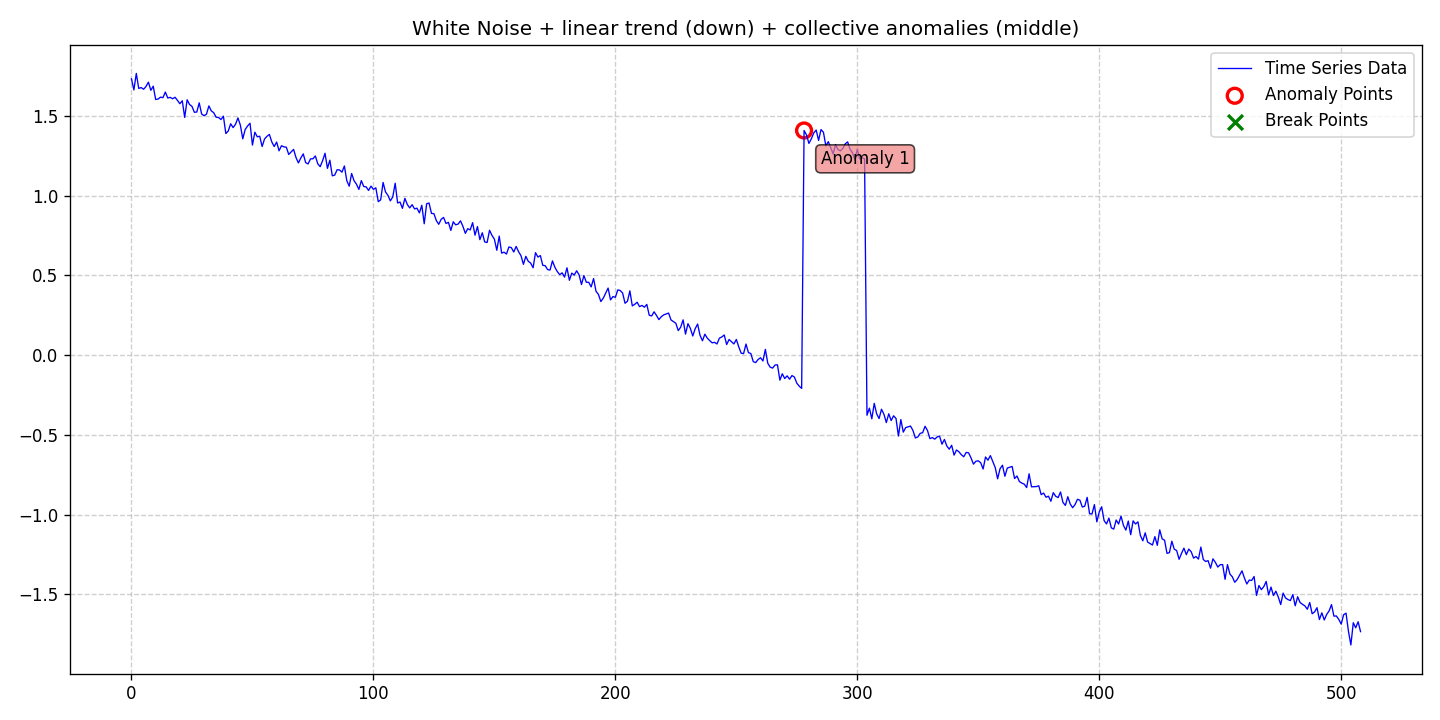

Source data for this figure (header and first rows):
date, data, stationary, det_lin_up, det_lin_down, det_quad, det_cubic, det_exp, det_damped, stoc_trend, volatility, single_seas, multiple_seas, point_anom_single, point_anom_multi, collect_anom, context_anom, mean_shift, var_shift, trend_shift, point_anom_count, point_anom_location, point_anom_point, collect_anom_count
2020-01-01, 1.732, 0, 0, 1, 0, 0, 0, 0, 0, 0, 0, 0, 0, 0, 1, 0, 0, 0, 0, 0, none, , 1
2020-01-02, 1.663, 0, 0, 1, 0, 0, 0, 0, 0, 0, 0, 0, 0, 0, 1, 0, 0, 0, 0, 0, none, , 1
2020-01-03, 1.767, 0, 0, 1, 0, 0, 0, 0, 0, 0, 0, 0, 0, 0, 1, 0, 0, 0, 0, 0, none, , 1
2020-01-04, 1.672, 0, 0, 1, 0, 0, 0, 0, 0, 0, 0, 0, 0, 0, 1, 0, 0, 0, 0, 0, none, , 1
2020-01-05, 1.678, 0, 0, 1, 0, 0, 0, 0, 0, 0, 0, 0, 0, 0, 1, 0, 0, 0, 0, 0, none, , 1
2020-01-06, 1.667, 0, 0, 1, 0, 0, 0, 0, 0, 0, 0, 0, 0, 0, 1, 0, 0, 0, 0, 0, none, , 1
2020-01-07, 1.684, 0, 0, 1, 0, 0, 0, 0, 0, 0, 0, 0, 0, 0, 1, 0, 0, 0, 0, 0, none, , 1
2020-01-08, 1.712, 0, 0, 1, 0, 0, 0, 0, 0, 0, 0, 0, 0, 0, 1, 0, 0, 0, 0, 0, none, , 1
2020-01-09, 1.661, 0, 0, 1, 0, 0, 0, 0, 0, 0, 0, 0, 0, 0, 1, 0, 0, 0, 0, 0, none, , 1
2020-01-10, 1.686, 0, 0, 1, 0, 0, 0, 0, 0, 0, 0, 0, 0, 0, 1, 0, 0, 0, 0, 0, none, , 1
2020-01-11, 1.603, 0, 0, 1, 0, 0, 0, 0, 0, 0, 0, 0, 0, 0, 1, 0, 0, 0, 0, 0, none, , 1
2020-01-12, 1.606, 0, 0, 1, 0, 0, 0, 0, 0, 0, 0, 0, 0, 0, 1, 0, 0, 0, 0, 0, none, , 1
2020-01-13, 1.618, 0, 0, 1, 0, 0, 0, 0, 0, 0, 0, 0, 0, 0, 1, 0, 0, 0, 0, 0, none, , 1
2020-01-14, 1.614, 0, 0, 1, 0, 0, 0, 0, 0, 0, 0, 0, 0, 0, 1, 0, 0, 0, 0, 0, none, , 1
2020-01-15, 1.65, 0, 0, 1, 0, 0, 0, 0, 0, 0, 0, 0, 0, 0, 1, 0, 0, 0, 0, 0, none, , 1
2020-01-16, 1.612, 0, 0, 1, 0, 0, 0, 0, 0, 0, 0, 0, 0, 0, 1, 0, 0, 0, 0, 0, none, , 1
2020-01-17, 1.616, 0, 0, 1, 0, 0, 0, 0, 0, 0, 0, 0, 0, 0, 1, 0, 0, 0, 0, 0, none, , 1
2020-01-18, 1.607, 0, 0, 1, 0, 0, 0, 0, 0, 0, 0, 0, 0, 0, 1, 0, 0, 0, 0, 0, none, , 1
2020-01-19, 1.617, 0, 0, 1, 0, 0, 0, 0, 0, 0, 0, 0, 0, 0, 1, 0, 0, 0, 0, 0, none, , 1
2020-01-20, 1.598, 0, 0, 1, 0, 0, 0, 0, 0, 0, 0, 0, 0, 0, 1, 0, 0, 0, 0, 0, none, , 1
2020-01-21, 1.576, 0, 0, 1, 0, 0, 0, 0, 0, 0, 0, 0, 0, 0, 1, 0, 0, 0, 0, 0, none, , 1
2020-01-22, 1.595, 0, 0, 1, 0, 0, 0, 0, 0, 0, 0, 0, 0, 0, 1, 0, 0, 0, 0, 0, none, , 1
2020-01-23, 1.491, 0, 0, 1, 0, 0, 0, 0, 0, 0, 0, 0, 0, 0, 1, 0, 0, 0, 0, 0, none, , 1
2020-01-24, 1.601, 0, 0, 1, 0, 0, 0, 0, 0, 0, 0, 0, 0, 0, 1, 0, 0, 0, 0, 0, none, , 1
2020-01-25, 1.572, 0, 0, 1, 0, 0, 0, 0, 0, 0, 0, 0, 0, 0, 1, 0, 0, 0, 0, 0, none, , 1
2020-01-26, 1.56, 0, 0, 1, 0, 0, 0, 0, 0, 0, 0, 0, 0, 0, 1, 0, 0, 0, 0, 0, none, , 1
2020-01-27, 1.523, 0, 0, 1, 0, 0, 0, 0, 0, 0, 0, 0, 0, 0, 1, 0, 0, 0, 0, 0, none, , 1
2020-01-28, 1.524, 0, 0, 1, 0, 0, 0, 0, 0, 0, 0, 0, 0, 0, 1, 0, 0, 0, 0, 0, none, , 1
2020-01-29, 1.582, 0, 0, 1, 0, 0, 0, 0, 0, 0, 0, 0, 0, 0, 1, 0, 0, 0, 0, 0, none, , 1
2020-01-30, 1.512, 0, 0, 1, 0, 0, 0, 0, 0, 0, 0, 0, 0, 0, 1, 0, 0, 0, 0, 0, none, , 1
2020-01-31, 1.501, 0, 0, 1, 0, 0, 0, 0, 0, 0, 0, 0, 0, 0, 1, 0, 0, 0, 0, 0, none, , 1
2020-02-01, 1.511, 0, 0, 1, 0, 0, 0, 0, 0, 0, 0, 0, 0, 0, 1, 0, 0, 0, 0, 0, none, , 1
2020-02-02, 1.563, 0, 0, 1, 0, 0, 0, 0, 0, 0, 0, 0, 0, 0, 1, 0, 0, 0, 0, 0, none, , 1
2020-02-03, 1.532, 0, 0, 1, 0, 0, 0, 0, 0, 0, 0, 0, 0, 0, 1, 0, 0, 0, 0, 0, none, , 1
2020-02-04, 1.52, 0, 0, 1, 0, 0, 0, 0, 0, 0, 0, 0, 0, 0, 1, 0, 0, 0, 0, 0, none, , 1
2020-02-05, 1.492, 0, 0, 1, 0, 0, 0, 0, 0, 0, 0, 0, 0, 0, 1, 0, 0, 0, 0, 0, none, , 1
2020-02-06, 1.49, 0, 0, 1, 0, 0, 0, 0, 0, 0, 0, 0, 0, 0, 1, 0, 0, 0, 0, 0, none, , 1
2020-02-07, 1.477, 0, 0, 1, 0, 0, 0, 0, 0, 0, 0, 0, 0, 0, 1, 0, 0, 0, 0, 0, none, , 1
2020-02-08, 1.498, 0, 0, 1, 0, 0, 0, 0, 0, 0, 0, 0, 0, 0, 1, 0, 0, 0, 0, 0, none, , 1
2020-02-09, 1.389, 0, 0, 1, 0, 0, 0, 0, 0, 0, 0, 0, 0, 0, 1, 0, 0, 0, 0, 0, none, , 1
2020-02-10, 1.405, 0, 0, 1, 0, 0, 0, 0, 0, 0, 0, 0, 0, 0, 1, 0, 0, 0, 0, 0, none, , 1
2020-02-11, 1.451, 0, 0, 1, 0, 0, 0, 0, 0, 0, 0, 0, 0, 0, 1, 0, 0, 0, 0, 0, none, , 1
2020-02-12, 1.427, 0, 0, 1, 0, 0, 0, 0, 0, 0, 0, 0, 0, 0, 1, 0, 0, 0, 0, 0, none, , 1
2020-02-13, 1.447, 0, 0, 1, 0, 0, 0, 0, 0, 0, 0, 0, 0, 0, 1, 0, 0, 0, 0, 0, none, , 1
2020-02-14, 1.487, 0, 0, 1, 0, 0, 0, 0, 0, 0, 0, 0, 0, 0, 1, 0, 0, 0, 0, 0, none, , 1
2020-02-15, 1.443, 0, 0, 1, 0, 0, 0, 0, 0, 0, 0, 0, 0, 0, 1, 0, 0, 0, 0, 0, none, , 1
2020-02-16, 1.356, 0, 0, 1, 0, 0, 0, 0, 0, 0, 0, 0, 0, 0, 1, 0, 0, 0, 0, 0, none, , 1
2020-02-17, 1.415, 0, 0, 1, 0, 0, 0, 0, 0, 0, 0, 0, 0, 0, 1, 0, 0, 0, 0, 0, none, , 1
2020-02-18, 1.437, 0, 0, 1, 0, 0, 0, 0, 0, 0, 0, 0, 0, 0, 1, 0, 0, 0, 0, 0, none, , 1
2020-02-19, 1.454, 0, 0, 1, 0, 0, 0, 0, 0, 0, 0, 0, 0, 0, 1, 0, 0, 0, 0, 0, none, , 1
2020-02-20, 1.317, 0, 0, 1, 0, 0, 0, 0, 0, 0, 0, 0, 0, 0, 1, 0, 0, 0, 0, 0, none, , 1
2020-02-21, 1.398, 0, 0, 1, 0, 0, 0, 0, 0, 0, 0, 0, 0, 0, 1, 0, 0, 0, 0, 0, none, , 1
2020-02-22, 1.369, 0, 0, 1, 0, 0, 0, 0, 0, 0, 0, 0, 0, 0, 1, 0, 0, 0, 0, 0, none, , 1
2020-02-23, 1.373, 0, 0, 1, 0, 0, 0, 0, 0, 0, 0, 0, 0, 0, 1, 0, 0, 0, 0, 0, none, , 1
2020-02-24, 1.308, 0, 0, 1, 0, 0, 0, 0, 0, 0, 0, 0, 0, 0, 1, 0, 0, 0, 0, 0, none, , 1
2020-02-25, 1.355, 0, 0, 1, 0, 0, 0, 0, 0, 0, 0, 0, 0, 0, 1, 0, 0, 0, 0, 0, none, , 1
2020-02-26, 1.372, 0, 0, 1, 0, 0, 0, 0, 0, 0, 0, 0, 0, 0, 1, 0, 0, 0, 0, 0, none, , 1
2020-02-27, 1.384, 0, 0, 1, 0, 0, 0, 0, 0, 0, 0, 0, 0, 0, 1, 0, 0, 0, 0, 0, none, , 1
2020-02-28, 1.337, 0, 0, 1, 0, 0, 0, 0, 0, 0, 0, 0, 0, 0, 1, 0, 0, 0, 0, 0, none, , 1
2020-02-29, 1.308, 0, 0, 1, 0, 0, 0, 0, 0, 0, 0, 0, 0, 0, 1, 0, 0, 0, 0, 0, none, , 1
... 449 more rows
